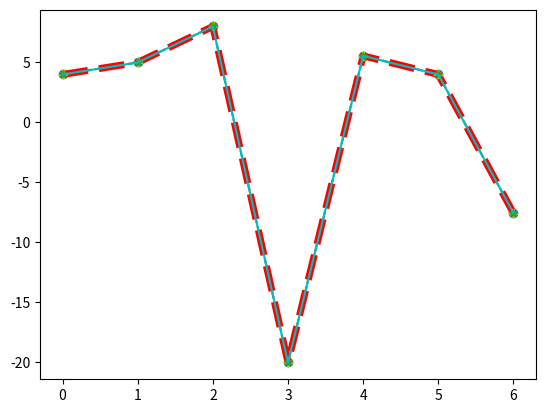

Write the Python code that produced this figure.
import matplotlib.pyplot as plt

ycoords=[4,5,8,-20,5.55,4,-7.55]

#markerline

## circle-dashed(blue)
plt.plot(ycoords,'o--')
plt.show()

##star-dashed(blue)
plt.plot(ycoords,'*:')
plt.show()

#(no marker)-dashed-red
plt.plot(ycoords,'--r',lw=5)
plt.show()

#plus-(no line)-yellow
plt.plot(ycoords,'Py')
plt.show()

#star-(no line)-(blue)
plt.plot(ycoords,'*')
plt.show()

#(no marker)-(full line)-(cyan)
plt.plot(ycoords,'c')
plt.show()






